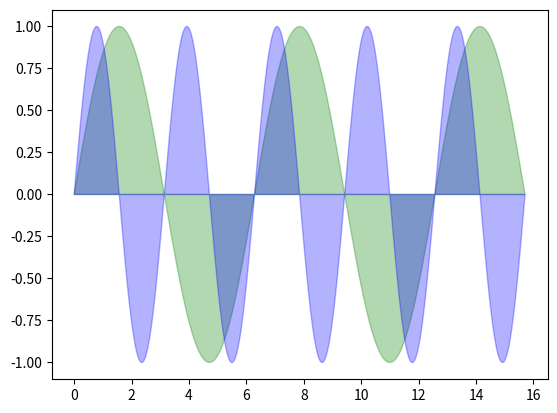

Here is the Python script that generated this plot:
#!/usr/bin/python
#coding: utf-8

import numpy as np
import matplotlib.pyplot as plt

x = np.linspace(0, 5 * np.pi, 1000)

y1 = np.sin(x)
y2 = np.sin(2 * x)

plt.fill(x, y1, color = "g", alpha = 0.3)
plt.fill(x, y2, color = "b", alpha = 0.3)

plt.show()